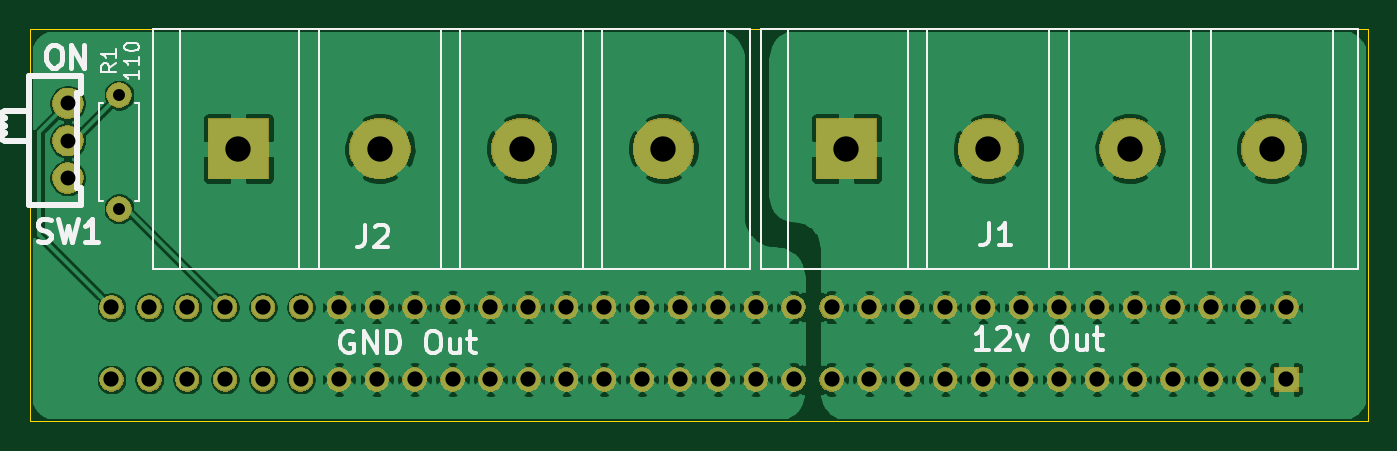
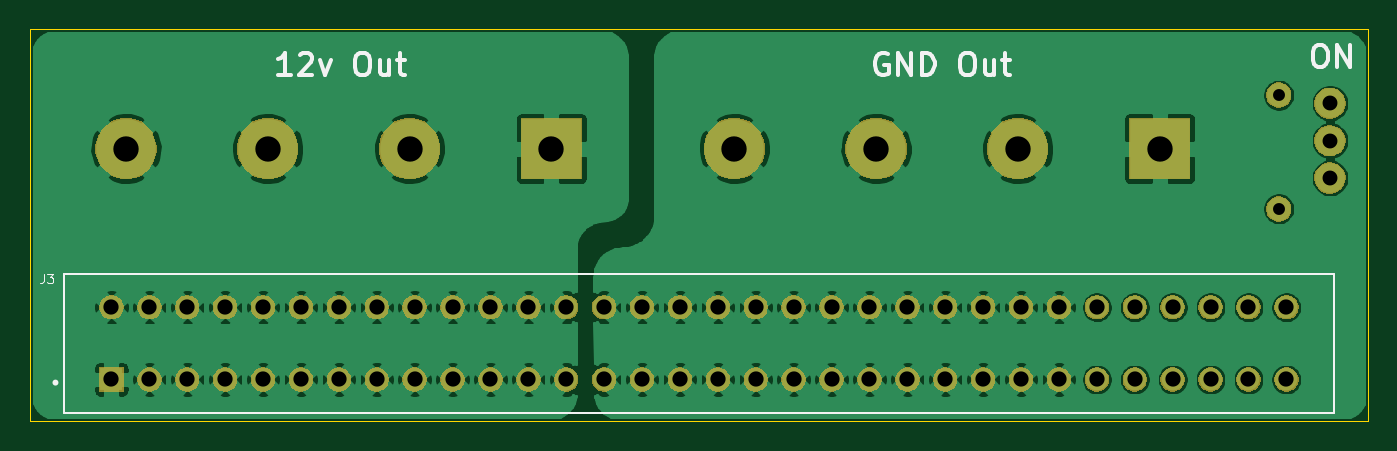
Circuit board: 11 layer files. Board 89.7 x 26.3 mm.
- bottom_copper: Power_Breakout-B_Cu.gbr (161049 bytes)
- bottom_mask: Power_Breakout-B_Mask.gbr (83450 bytes)
- paste: Power_Breakout-B_Paste.gbr (496 bytes)
- bottom_silk: Power_Breakout-B_SilkS.gbr (5174 bytes)
- outline: Power_Breakout-Edge_Cuts.gbr (695 bytes)
- top_copper: Power_Breakout-F_Cu.gbr (161021 bytes)
- top_mask: Power_Breakout-F_Mask.gbr (83450 bytes)
- paste: Power_Breakout-F_Paste.gbr (496 bytes)
- top_silk: Power_Breakout-F_SilkS.gbr (9847 bytes)
- drill: Power_Breakout-NPTH.drl (271 bytes)
- drill: Power_Breakout-PTH.drl (1473 bytes)

=== bottom_copper: Power_Breakout-B_Cu.gbr (161049 bytes, source omitted) ===
=== bottom_mask: Power_Breakout-B_Mask.gbr (83450 bytes, source omitted) ===
=== paste: Power_Breakout-B_Paste.gbr ===
G04 #@! TF.GenerationSoftware,KiCad,Pcbnew,(5.1.5)-3*
G04 #@! TF.CreationDate,2020-03-04T15:58:44-05:00*
G04 #@! TF.ProjectId,Power_Breakout,506f7765-725f-4427-9265-616b6f75742e,rev?*
G04 #@! TF.SameCoordinates,Original*
G04 #@! TF.FileFunction,Paste,Bot*
G04 #@! TF.FilePolarity,Positive*
%FSLAX46Y46*%
G04 Gerber Fmt 4.6, Leading zero omitted, Abs format (unit mm)*
G04 Created by KiCad (PCBNEW (5.1.5)-3) date 2020-03-04 15:58:44*
%MOMM*%
%LPD*%
G04 APERTURE LIST*
G04 APERTURE END LIST*
M02*

=== bottom_silk: Power_Breakout-B_SilkS.gbr ===
G04 #@! TF.GenerationSoftware,KiCad,Pcbnew,(5.1.5)-3*
G04 #@! TF.CreationDate,2020-03-04T15:58:44-05:00*
G04 #@! TF.ProjectId,Power_Breakout,506f7765-725f-4427-9265-616b6f75742e,rev?*
G04 #@! TF.SameCoordinates,Original*
G04 #@! TF.FileFunction,Legend,Bot*
G04 #@! TF.FilePolarity,Positive*
%FSLAX46Y46*%
G04 Gerber Fmt 4.6, Leading zero omitted, Abs format (unit mm)*
G04 Created by KiCad (PCBNEW (5.1.5)-3) date 2020-03-04 15:58:44*
%MOMM*%
%LPD*%
G04 APERTURE LIST*
%ADD10C,0.300000*%
%ADD11C,0.127000*%
%ADD12C,0.200000*%
%ADD13C,0.150000*%
%ADD14C,0.015000*%
G04 APERTURE END LIST*
D10*
X116879571Y-137354571D02*
X116593857Y-137354571D01*
X116451000Y-137426000D01*
X116308142Y-137568857D01*
X116236714Y-137854571D01*
X116236714Y-138354571D01*
X116308142Y-138640285D01*
X116451000Y-138783142D01*
X116593857Y-138854571D01*
X116879571Y-138854571D01*
X117022428Y-138783142D01*
X117165285Y-138640285D01*
X117236714Y-138354571D01*
X117236714Y-137854571D01*
X117165285Y-137568857D01*
X117022428Y-137426000D01*
X116879571Y-137354571D01*
X115593857Y-138854571D02*
X115593857Y-137354571D01*
X114736714Y-138854571D01*
X114736714Y-137354571D01*
X145720142Y-137934000D02*
X145863000Y-137862571D01*
X146077285Y-137862571D01*
X146291571Y-137934000D01*
X146434428Y-138076857D01*
X146505857Y-138219714D01*
X146577285Y-138505428D01*
X146577285Y-138719714D01*
X146505857Y-139005428D01*
X146434428Y-139148285D01*
X146291571Y-139291142D01*
X146077285Y-139362571D01*
X145934428Y-139362571D01*
X145720142Y-139291142D01*
X145648714Y-139219714D01*
X145648714Y-138719714D01*
X145934428Y-138719714D01*
X145005857Y-139362571D02*
X145005857Y-137862571D01*
X144148714Y-139362571D01*
X144148714Y-137862571D01*
X143434428Y-139362571D02*
X143434428Y-137862571D01*
X143077285Y-137862571D01*
X142863000Y-137934000D01*
X142720142Y-138076857D01*
X142648714Y-138219714D01*
X142577285Y-138505428D01*
X142577285Y-138719714D01*
X142648714Y-139005428D01*
X142720142Y-139148285D01*
X142863000Y-139291142D01*
X143077285Y-139362571D01*
X143434428Y-139362571D01*
X140505857Y-137862571D02*
X140220142Y-137862571D01*
X140077285Y-137934000D01*
X139934428Y-138076857D01*
X139863000Y-138362571D01*
X139863000Y-138862571D01*
X139934428Y-139148285D01*
X140077285Y-139291142D01*
X140220142Y-139362571D01*
X140505857Y-139362571D01*
X140648714Y-139291142D01*
X140791571Y-139148285D01*
X140863000Y-138862571D01*
X140863000Y-138362571D01*
X140791571Y-138076857D01*
X140648714Y-137934000D01*
X140505857Y-137862571D01*
X138577285Y-138362571D02*
X138577285Y-139362571D01*
X139220142Y-138362571D02*
X139220142Y-139148285D01*
X139148714Y-139291142D01*
X139005857Y-139362571D01*
X138791571Y-139362571D01*
X138648714Y-139291142D01*
X138577285Y-139219714D01*
X138077285Y-138362571D02*
X137505857Y-138362571D01*
X137863000Y-137862571D02*
X137863000Y-139148285D01*
X137791571Y-139291142D01*
X137648714Y-139362571D01*
X137505857Y-139362571D01*
X185693428Y-139362571D02*
X186550571Y-139362571D01*
X186122000Y-139362571D02*
X186122000Y-137862571D01*
X186264857Y-138076857D01*
X186407714Y-138219714D01*
X186550571Y-138291142D01*
X185122000Y-138005428D02*
X185050571Y-137934000D01*
X184907714Y-137862571D01*
X184550571Y-137862571D01*
X184407714Y-137934000D01*
X184336285Y-138005428D01*
X184264857Y-138148285D01*
X184264857Y-138291142D01*
X184336285Y-138505428D01*
X185193428Y-139362571D01*
X184264857Y-139362571D01*
X183764857Y-138362571D02*
X183407714Y-139362571D01*
X183050571Y-138362571D01*
X181050571Y-137862571D02*
X180764857Y-137862571D01*
X180622000Y-137934000D01*
X180479142Y-138076857D01*
X180407714Y-138362571D01*
X180407714Y-138862571D01*
X180479142Y-139148285D01*
X180622000Y-139291142D01*
X180764857Y-139362571D01*
X181050571Y-139362571D01*
X181193428Y-139291142D01*
X181336285Y-139148285D01*
X181407714Y-138862571D01*
X181407714Y-138362571D01*
X181336285Y-138076857D01*
X181193428Y-137934000D01*
X181050571Y-137862571D01*
X179122000Y-138362571D02*
X179122000Y-139362571D01*
X179764857Y-138362571D02*
X179764857Y-139148285D01*
X179693428Y-139291142D01*
X179550571Y-139362571D01*
X179336285Y-139362571D01*
X179193428Y-139291142D01*
X179122000Y-139219714D01*
X178622000Y-138362571D02*
X178050571Y-138362571D01*
X178407714Y-137862571D02*
X178407714Y-139148285D01*
X178336285Y-139291142D01*
X178193428Y-139362571D01*
X178050571Y-139362571D01*
D11*
X115824000Y-154328000D02*
X115824000Y-160378000D01*
X200914000Y-152678000D02*
X200914000Y-162028000D01*
D12*
X201589000Y-159983000D02*
G75*
G03X201589000Y-159983000I-100000J0D01*
G01*
D11*
X115824000Y-162028000D02*
X200914000Y-162028000D01*
D13*
X115824000Y-152678000D02*
X115824000Y-162028000D01*
D11*
X200914000Y-152678000D02*
X115824000Y-152678000D01*
D14*
X202270515Y-152684224D02*
X202270515Y-153141757D01*
X202301017Y-153233264D01*
X202362021Y-153294268D01*
X202453528Y-153324770D01*
X202514532Y-153324770D01*
X202026497Y-152684224D02*
X201629969Y-152684224D01*
X201843484Y-152928242D01*
X201751978Y-152928242D01*
X201690973Y-152958744D01*
X201660471Y-152989246D01*
X201629969Y-153050251D01*
X201629969Y-153202762D01*
X201660471Y-153263766D01*
X201690973Y-153294268D01*
X201751978Y-153324770D01*
X201934991Y-153324770D01*
X201995995Y-153294268D01*
X202026497Y-153263766D01*
M02*

=== outline: Power_Breakout-Edge_Cuts.gbr ===
G04 #@! TF.GenerationSoftware,KiCad,Pcbnew,(5.1.5)-3*
G04 #@! TF.CreationDate,2020-03-04T15:58:44-05:00*
G04 #@! TF.ProjectId,Power_Breakout,506f7765-725f-4427-9265-616b6f75742e,rev?*
G04 #@! TF.SameCoordinates,Original*
G04 #@! TF.FileFunction,Profile,NP*
%FSLAX46Y46*%
G04 Gerber Fmt 4.6, Leading zero omitted, Abs format (unit mm)*
G04 Created by KiCad (PCBNEW (5.1.5)-3) date 2020-03-04 15:58:44*
%MOMM*%
%LPD*%
G04 APERTURE LIST*
%ADD10C,0.050000*%
G04 APERTURE END LIST*
D10*
X113538000Y-136271000D02*
X113538000Y-162560000D01*
X203200000Y-136271000D02*
X113538000Y-136271000D01*
X203200000Y-162560000D02*
X203200000Y-136271000D01*
X113538000Y-162560000D02*
X203200000Y-162560000D01*
M02*

=== top_copper: Power_Breakout-F_Cu.gbr (161021 bytes, source omitted) ===
=== top_mask: Power_Breakout-F_Mask.gbr (83450 bytes, source omitted) ===
=== paste: Power_Breakout-F_Paste.gbr ===
G04 #@! TF.GenerationSoftware,KiCad,Pcbnew,(5.1.5)-3*
G04 #@! TF.CreationDate,2020-03-04T15:58:44-05:00*
G04 #@! TF.ProjectId,Power_Breakout,506f7765-725f-4427-9265-616b6f75742e,rev?*
G04 #@! TF.SameCoordinates,Original*
G04 #@! TF.FileFunction,Paste,Top*
G04 #@! TF.FilePolarity,Positive*
%FSLAX46Y46*%
G04 Gerber Fmt 4.6, Leading zero omitted, Abs format (unit mm)*
G04 Created by KiCad (PCBNEW (5.1.5)-3) date 2020-03-04 15:58:44*
%MOMM*%
%LPD*%
G04 APERTURE LIST*
G04 APERTURE END LIST*
M02*

=== top_silk: Power_Breakout-F_SilkS.gbr (9847 bytes, source omitted) ===
=== drill: Power_Breakout-NPTH.drl ===
M48
; DRILL file {KiCad (5.1.5)-3} date 3/4/2020 3:55:10 PM
; FORMAT={-:-/ absolute / inch / decimal}
; #@! TF.CreationDate,2020-03-04T15:55:10-05:00
; #@! TF.GenerationSoftware,Kicad,Pcbnew,(5.1.5)-3
; #@! TF.FileFunction,NonPlated,1,2,NPTH
FMAT,2
INCH
%
G90
G05
T0
M30

=== drill: Power_Breakout-PTH.drl ===
M48
; DRILL file {KiCad (5.1.5)-3} date 3/4/2020 3:55:10 PM
; FORMAT={-:-/ absolute / inch / decimal}
; #@! TF.CreationDate,2020-03-04T15:55:10-05:00
; #@! TF.GenerationSoftware,Kicad,Pcbnew,(5.1.5)-3
; #@! TF.FileFunction,Plated,1,2,PTH
FMAT,2
INCH
T1C0.0315
T2C0.0393
T3C0.0402
T4C0.0669
%
G90
G05
T1
X4.705Y-5.54
X4.705Y-5.84
T2
X4.57Y-5.5616
X4.57Y-5.66
X4.57Y-5.7584
T3
X4.685Y-6.0997
X4.685Y-6.2903
X4.785Y-6.0997
X4.785Y-6.2903
X4.885Y-6.0997
X4.885Y-6.2903
X4.985Y-6.0997
X4.985Y-6.2903
X5.085Y-6.0997
X5.085Y-6.2903
X5.185Y-6.0997
X5.185Y-6.2903
X5.285Y-6.0997
X5.285Y-6.2903
X5.385Y-6.0997
X5.385Y-6.2903
X5.485Y-6.0997
X5.485Y-6.2903
X5.585Y-6.0997
X5.585Y-6.2903
X5.685Y-6.0997
X5.685Y-6.2903
X5.785Y-6.0997
X5.785Y-6.2903
X5.885Y-6.0997
X5.885Y-6.2903
X5.985Y-6.0997
X5.985Y-6.2903
X6.085Y-6.0997
X6.085Y-6.2903
X6.185Y-6.0997
X6.185Y-6.2903
X6.285Y-6.0997
X6.285Y-6.2903
X6.385Y-6.0997
X6.385Y-6.2903
X6.485Y-6.0997
X6.485Y-6.2903
X6.585Y-6.0997
X6.585Y-6.2903
X6.685Y-6.0997
X6.685Y-6.2903
X6.785Y-6.0997
X6.785Y-6.2903
X6.885Y-6.0997
X6.885Y-6.2903
X6.985Y-6.0997
X6.985Y-6.2903
X7.085Y-6.0997
X7.085Y-6.2903
X7.185Y-6.0997
X7.185Y-6.2903
X7.285Y-6.0997
X7.285Y-6.2903
X7.385Y-6.0997
X7.385Y-6.2903
X7.485Y-6.0997
X7.485Y-6.2903
X7.585Y-6.0997
X7.585Y-6.2903
X7.685Y-6.0997
X7.685Y-6.2903
X7.785Y-6.0997
X7.785Y-6.2903
T4
X6.6244Y-5.6811
X6.9984Y-5.6811
X7.3724Y-5.6811
X7.7465Y-5.6811
X5.0194Y-5.6811
X5.3934Y-5.6811
X5.7674Y-5.6811
X6.1415Y-5.6811
T0
M30

